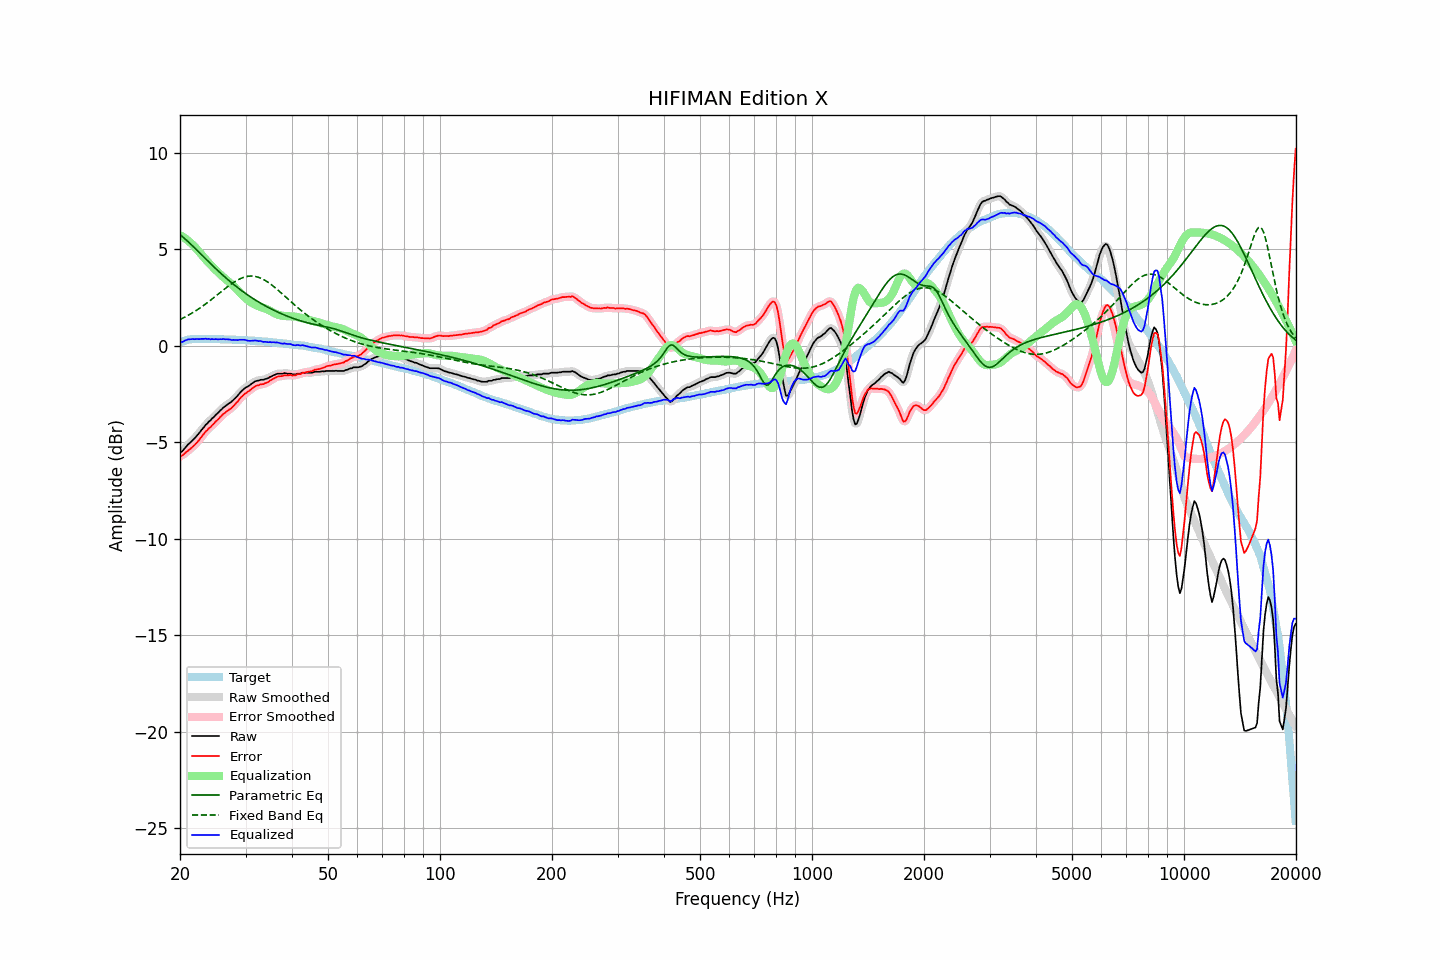

The table this chart was drawn from, first rows:
frequency, raw, error, smoothed, error_smoothed, equalization, parametric_eq, fixed_band_eq, equalized_raw, equalized_smoothed, target
20.00, -5.53, -5.71, -5.55, -5.73, 5.73, 5.75, 1.36, 0.19, 0.18, 0.18
20.20, -5.49, -5.70, -5.48, -5.69, 5.68, 5.69, 1.40, 0.19, 0.20, 0.21
20.40, -5.41, -5.65, -5.40, -5.63, 5.63, 5.62, 1.44, 0.22, 0.23, 0.24
20.61, -5.31, -5.56, -5.31, -5.58, 5.57, 5.55, 1.48, 0.27, 0.26, 0.26
20.81, -5.21, -5.50, -5.21, -5.50, 5.51, 5.47, 1.53, 0.30, 0.30, 0.29
21.02, -5.11, -5.43, -5.12, -5.43, 5.45, 5.40, 1.57, 0.33, 0.32, 0.32
21.23, -5.04, -5.37, -5.04, -5.37, 5.38, 5.32, 1.62, 0.33, 0.34, 0.33
21.44, -4.96, -5.30, -4.96, -5.30, 5.30, 5.24, 1.67, 0.34, 0.34, 0.34
21.66, -4.88, -5.22, -4.88, -5.23, 5.22, 5.16, 1.72, 0.35, 0.34, 0.35
21.87, -4.80, -5.15, -4.80, -5.15, 5.14, 5.08, 1.77, 0.34, 0.34, 0.35
22.09, -4.70, -5.06, -4.71, -5.06, 5.05, 5.00, 1.82, 0.35, 0.34, 0.36
22.31, -4.61, -4.97, -4.61, -4.97, 4.96, 4.91, 1.88, 0.34, 0.35, 0.36
22.54, -4.52, -4.87, -4.51, -4.87, 4.86, 4.83, 1.93, 0.34, 0.35, 0.36
22.76, -4.40, -4.76, -4.41, -4.76, 4.76, 4.75, 1.99, 0.36, 0.35, 0.36
22.99, -4.31, -4.65, -4.30, -4.65, 4.66, 4.67, 2.05, 0.35, 0.36, 0.35
23.22, -4.21, -4.55, -4.20, -4.55, 4.56, 4.58, 2.11, 0.36, 0.36, 0.34
23.45, -4.09, -4.44, -4.10, -4.45, 4.46, 4.50, 2.17, 0.37, 0.36, 0.34
23.69, -4.03, -4.37, -4.02, -4.36, 4.37, 4.42, 2.23, 0.34, 0.35, 0.34
23.92, -3.92, -4.27, -3.93, -4.28, 4.28, 4.34, 2.29, 0.36, 0.35, 0.34
24.16, -3.86, -4.22, -3.85, -4.20, 4.20, 4.25, 2.36, 0.33, 0.34, 0.35
24.40, -3.76, -4.12, -3.77, -4.12, 4.11, 4.17, 2.42, 0.35, 0.34, 0.35
24.65, -3.70, -4.04, -3.69, -4.04, 4.03, 4.09, 2.49, 0.33, 0.34, 0.34
24.89, -3.60, -3.95, -3.61, -3.95, 3.95, 4.01, 2.56, 0.34, 0.34, 0.34
25.14, -3.52, -3.87, -3.53, -3.87, 3.86, 3.93, 2.62, 0.34, 0.34, 0.34
25.39, -3.45, -3.79, -3.44, -3.79, 3.78, 3.86, 2.69, 0.33, 0.34, 0.34
25.65, -3.36, -3.70, -3.36, -3.70, 3.70, 3.78, 2.76, 0.34, 0.34, 0.34
25.91, -3.29, -3.62, -3.28, -3.61, 3.62, 3.70, 2.82, 0.34, 0.34, 0.33
26.16, -3.19, -3.52, -3.20, -3.53, 3.55, 3.63, 2.89, 0.35, 0.34, 0.33
26.43, -3.15, -3.47, -3.14, -3.47, 3.48, 3.55, 2.96, 0.33, 0.34, 0.33
26.69, -3.07, -3.40, -3.07, -3.40, 3.41, 3.48, 3.02, 0.34, 0.34, 0.33
26.96, -3.02, -3.34, -3.02, -3.35, 3.34, 3.41, 3.08, 0.33, 0.33, 0.33
27.23, -2.96, -3.28, -2.96, -3.28, 3.28, 3.34, 3.15, 0.32, 0.32, 0.33
27.50, -2.91, -3.23, -2.90, -3.22, 3.20, 3.27, 3.21, 0.30, 0.31, 0.33
27.77, -2.82, -3.14, -2.82, -3.14, 3.13, 3.20, 3.26, 0.30, 0.30, 0.32
28.05, -2.74, -3.06, -2.75, -3.06, 3.04, 3.13, 3.32, 0.30, 0.30, 0.31
28.33, -2.65, -2.96, -2.66, -2.96, 2.96, 3.07, 3.37, 0.30, 0.30, 0.30
28.62, -2.58, -2.88, -2.56, -2.87, 2.87, 3.00, 3.41, 0.29, 0.30, 0.30
28.90, -2.46, -2.77, -2.47, -2.77, 2.78, 2.94, 3.46, 0.31, 0.30, 0.30
29.19, -2.37, -2.67, -2.38, -2.67, 2.69, 2.87, 3.49, 0.31, 0.31, 0.29
29.48, -2.29, -2.59, -2.29, -2.59, 2.60, 2.81, 3.53, 0.31, 0.31, 0.30
29.78, -2.22, -2.50, -2.22, -2.51, 2.53, 2.75, 3.56, 0.31, 0.30, 0.29
30.08, -2.17, -2.45, -2.16, -2.45, 2.45, 2.69, 3.58, 0.29, 0.29, 0.29
30.38, -2.12, -2.39, -2.11, -2.39, 2.38, 2.64, 3.59, 0.27, 0.27, 0.28
30.68, -2.06, -2.34, -2.06, -2.34, 2.32, 2.58, 3.60, 0.25, 0.26, 0.28
30.99, -2.01, -2.27, -2.00, -2.27, 2.26, 2.52, 3.61, 0.25, 0.25, 0.26
31.30, -1.95, -2.21, -1.94, -2.21, 2.21, 2.47, 3.61, 0.26, 0.26, 0.26
31.61, -1.88, -2.15, -1.89, -2.14, 2.16, 2.41, 3.60, 0.27, 0.27, 0.26
31.93, -1.84, -2.09, -1.85, -2.10, 2.11, 2.36, 3.59, 0.28, 0.27, 0.25
32.24, -1.81, -2.05, -1.81, -2.06, 2.07, 2.31, 3.57, 0.26, 0.26, 0.24
32.57, -1.80, -2.04, -1.79, -2.03, 2.04, 2.26, 3.54, 0.24, 0.25, 0.24
32.89, -1.76, -2.00, -1.78, -2.01, 2.01, 2.21, 3.51, 0.25, 0.23, 0.24
33.22, -1.76, -1.99, -1.77, -1.99, 1.99, 2.16, 3.47, 0.22, 0.22, 0.23
33.55, -1.76, -1.99, -1.75, -1.97, 1.96, 2.12, 3.43, 0.20, 0.21, 0.22
33.89, -1.72, -1.94, -1.74, -1.95, 1.93, 2.07, 3.38, 0.21, 0.20, 0.21
34.23, -1.70, -1.92, -1.70, -1.91, 1.90, 2.02, 3.33, 0.19, 0.19, 0.21
34.57, -1.67, -1.87, -1.67, -1.86, 1.85, 1.98, 3.28, 0.18, 0.19, 0.20
34.92, -1.62, -1.80, -1.63, -1.82, 1.81, 1.94, 3.22, 0.19, 0.18, 0.19
35.27, -1.59, -1.77, -1.58, -1.76, 1.76, 1.90, 3.15, 0.18, 0.18, 0.18
35.62, -1.54, -1.71, -1.54, -1.71, 1.72, 1.85, 3.09, 0.18, 0.18, 0.17
35.97, -1.50, -1.66, -1.50, -1.66, 1.68, 1.81, 3.02, 0.17, 0.18, 0.16
... 635 more rows
